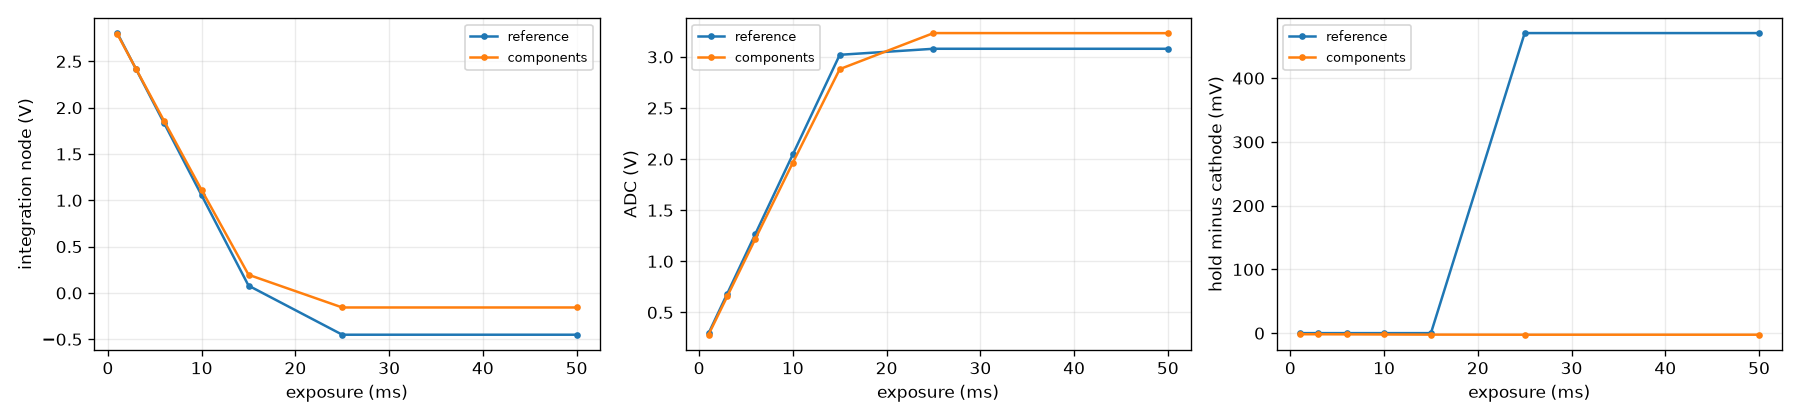

The file beside this chart, header and first rows:
exposure (ms), model, integration node (V), ADC (V), hold minus cathode (mV)
1, reference, 2.805, 0.2947, 0.1178
3, reference, 2.416, 0.6841, 0.1176
6, reference, 1.832, 1.268, 0.1176
10, reference, 1.053, 2.047, 0.1175
15, reference, 0.07899, 3.021, 0.1175
25, reference, -0.4507, 3.08, 470.7
50, reference, -0.4507, 3.079, 470.7
1, components, 2.795, 0.2821, -1.597
3, components, 2.418, 0.6574, -1.683
6, components, 1.855, 1.221, -1.814
10, components, 1.11, 1.966, -1.993
15, components, 0.1964, 2.88, -2.231
25, components, -0.1567, 3.233, -2.376
50, components, -0.1567, 3.232, -2.376
